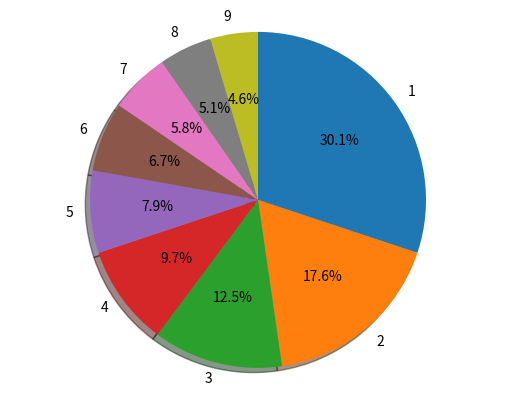

Python code for this plot: (Note: this script raises an exception after producing the figure.)
def first_digit_via_string(x):
    return ord(repr(x)[0]) - ord('0')

first_digit_via_string(2001)

import math

def first_digit_via_log(x):
    frac, whole = math.modf(math.log10(x))
    return int(10 ** frac)

first_digit_via_log(2001)

(math.log10(1), math.log10(2))

(math.log10(2), math.log10(3))

def prob_leading_digit(d):
    return math.log10(d + 1) - math.log10(d)

digit_probs = [prob_leading_digit(d) for d in range(1, 10)]
[(d, "%.2f" % digit_probs[d - 1]) for d in range(1, 10)]

import matplotlib.pyplot as plt

labels = range(1, 10)
fig1, ax1 = plt.subplots()
ax1.pie(digit_probs, labels=labels, shadow=True, autopct='%1.1f%%', 
        counterclock=False, startangle=90)
ax1.axis('equal');

def opts(**kwargs):
    return kwargs

opts(prob=0.50)

import fuzzingbook_utils

from GrammarFuzzer import GrammarFuzzer, all_terminals

from Grammars import is_valid_grammar, EXPR_GRAMMAR, START_SYMBOL, crange

PROBABILISTIC_EXPR_GRAMMAR = {
    "<start>":
        ["<expr>"],

    "<expr>":
        [("<term> + <expr>", opts(prob=0.1)),
         ("<term> - <expr>", opts(prob=0.2)),
         "<term>"],

    "<term>":
        [("<factor> * <term>", opts(prob=0.1)),
         ("<factor> / <term>", opts(prob=0.1)),
         "<factor>"
         ],

    "<factor>":
        ["+<factor>", "-<factor>", "(<expr>)",
            "<leadinteger>", "<leadinteger>.<integer>"],

    "<leadinteger>":
        ["<leaddigit><integer>", "<leaddigit>"],

    # Benford's law: frequency distribution of leading digits
    "<leaddigit>":
        [("1", opts(prob=0.301)),
         ("2", opts(prob=0.176)),
         ("3", opts(prob=0.125)),
         ("4", opts(prob=0.097)),
         ("5", opts(prob=0.079)),
         ("6", opts(prob=0.067)),
         ("7", opts(prob=0.058)),
         ("8", opts(prob=0.051)),
         ("9", opts(prob=0.046)),
         ],

    # Remaining digits are equally distributed
    "<integer>":
        ["<digit><integer>", "<digit>"],

    "<digit>":
        ["0", "1", "2", "3", "4", "5", "6", "7", "8", "9"],
}

assert is_valid_grammar(PROBABILISTIC_EXPR_GRAMMAR)

PROBABILISTIC_EXPR_GRAMMAR["<leaddigit>"]

def exp_string(expansion):
    """Return the string to be expanded"""
    if isinstance(expansion, str):
        return expansion
    return expansion[0]

leaddigit_expansion = PROBABILISTIC_EXPR_GRAMMAR["<leaddigit>"][0]
leaddigit_expansion

exp_string(leaddigit_expansion)

def exp_opts(expansion):
    """Return the options of an expansion"""
    if isinstance(expansion, str):
        return None
    return expansion[1]

exp_opts(leaddigit_expansion)

def exp_prob(expansion):
    """Return the specified probability, or None if unspecified"""
    if isinstance(expansion, str):
        return None
    return exp_opts(expansion)['prob']

exp_prob(leaddigit_expansion)

f = GrammarFuzzer(PROBABILISTIC_EXPR_GRAMMAR)
f.fuzz()

from GrammarCoverageFuzzer import GrammarCoverageFuzzer

f = GrammarCoverageFuzzer(PROBABILISTIC_EXPR_GRAMMAR)
f.fuzz()

def exp_probabilities(expansions, nonterminal="<symbol>"):
    probabilities = [exp_prob(expansion) for expansion in expansions]
    prob_dist = prob_distribution(probabilities, nonterminal)
    
    prob_mapping = {}
    for i in range(len(expansions)):
        expansion = exp_string(expansions[i])
        prob_mapping[expansion] = prob_dist[i]
    
    return prob_mapping

def prob_distribution(probabilities, nonterminal="<symbol>"):
    epsilon = 0.00001

    number_of_unspecified_probabilities = probabilities.count(None)
    if number_of_unspecified_probabilities == 0:
        assert abs(sum(probabilities) - 1.0) < epsilon, \
            nonterminal + ": sum of probabilities must be 1.0"
        return probabilities

    sum_of_specified_probabilities = 0.0
    for p in probabilities:
        if p is not None:
            sum_of_specified_probabilities += p
    assert 0 <= sum_of_specified_probabilities <= 1.0, \
        nonterminal + ": sum of specified probabilities must be between 0.0 and 1.0"

    default_probability = ((1.0 - sum_of_specified_probabilities) / 
         number_of_unspecified_probabilities)
    all_probabilities = []
    for p in probabilities:
        if p is None:
            p = default_probability
        all_probabilities.append(p)

    assert abs(sum(all_probabilities) - 1.0) < epsilon
    return all_probabilities

print(exp_probabilities(PROBABILISTIC_EXPR_GRAMMAR["<leaddigit>"]))

print(exp_probabilities(PROBABILISTIC_EXPR_GRAMMAR["<digit>"]))

exp_probabilities(PROBABILISTIC_EXPR_GRAMMAR["<expr>"])

def is_valid_probabilistic_grammar(grammar, start_symbol=START_SYMBOL):
    if not is_valid_grammar(grammar, start_symbol):
        return False
   
    for nonterminal in grammar:
        expansions = grammar[nonterminal]
        prob_dist = exp_probabilities(expansions, nonterminal)
    
    return True

assert is_valid_probabilistic_grammar(PROBABILISTIC_EXPR_GRAMMAR)

assert is_valid_probabilistic_grammar(EXPR_GRAMMAR)

from ExpectError import ExpectError

with ExpectError():
    assert is_valid_probabilistic_grammar({"<start>": [("1", opts(prob=0.5))]})

with ExpectError():
    assert is_valid_probabilistic_grammar({"<start>": [("1", opts(prob=1.5)), "2"]})

import random

class ProbabilisticGrammarFuzzer(GrammarFuzzer):
    def choose_node_expansion(self, node, possible_children):
        (symbol, tree) = node
        expansions = self.grammar[symbol]
        probabilities = exp_probabilities(expansions)

        weights = []
        for child in possible_children:
            expansion = all_terminals((node, child))
            child_weight = probabilities[expansion]
            if self.log:
                print(repr(expansion), "p =", child_weight)
            weights.append(child_weight)
            
        if sum(weights) == 0:
            # No alternative (probably expanding at minimum cost)
            weights = None
            
        return random.choices(range(len(possible_children)), weights=weights)[0]

natural_fuzzer = ProbabilisticGrammarFuzzer(PROBABILISTIC_EXPR_GRAMMAR, start_symbol="<leadinteger>")
print([natural_fuzzer.fuzz() for i in range(20)])

integer_fuzzer = GrammarFuzzer(PROBABILISTIC_EXPR_GRAMMAR, start_symbol="<leadinteger>")
print([integer_fuzzer.fuzz() for i in range(20)])

leaddigit_fuzzer = ProbabilisticGrammarFuzzer(PROBABILISTIC_EXPR_GRAMMAR, start_symbol="<leaddigit>")
leaddigit_fuzzer.fuzz()

trials = 10000

count = {}
for c in crange('0', '9'):
    count[c] = 0

for i in range(trials):
    count[leaddigit_fuzzer.fuzz()] += 1

print([(digit, count[digit] / trials) for digit in count])

from Grammars import URL_GRAMMAR

def set_opts(grammar, symbol, expansion, opts=None):
    """Set the options of the given expansion of grammar[symbol] to opts"""
    expansions = grammar[symbol]
    for i in range(len(expansions)):
        exp = expansions[i]
        if exp_string(exp) == expansion:
            new_opts = exp_opts(exp)
            if opts is None or new_opts is None:
                new_opts = opts
            else:
                for key in opts:
                    new_opts[key] = opts[key]
            if new_opts is None:
                grammar[symbol][i] = exp_string(exp)
            else:
                grammar[symbol][i] = (exp_string(exp), new_opts)
            return

def set_prob(grammar, symbol, expansion, prob):
    """Set the probability of the given expansion of grammar[symbol]"""
    set_opts(grammar, symbol, expansion, opts(prob=prob))

import copy

probabilistic_url_grammar = copy.deepcopy(URL_GRAMMAR)
set_prob(probabilistic_url_grammar, "<scheme>", "ftps", 0.8)
assert is_valid_probabilistic_grammar(probabilistic_url_grammar)

probabilistic_url_grammar["<scheme>"]

prob_url_fuzzer = ProbabilisticGrammarFuzzer(probabilistic_url_grammar)
for i in range(10):
    print(prob_url_fuzzer.fuzz())

set_prob(probabilistic_url_grammar, "<scheme>", "ftps", 0.0)
assert is_valid_probabilistic_grammar(probabilistic_url_grammar)

prob_url_fuzzer = ProbabilisticGrammarFuzzer(probabilistic_url_grammar)
for i in range(10):
    print(prob_url_fuzzer.fuzz())

from Grammars import EXPR_GRAMMAR

probabilistic_expr_grammar = copy.deepcopy(EXPR_GRAMMAR)
probabilistic_expr_grammar["<expr>"]

set_prob(probabilistic_expr_grammar, "<expr>", "<term>", 0.0)
assert is_valid_probabilistic_grammar(probabilistic_expr_grammar)

prob_expr_fuzzer = ProbabilisticGrammarFuzzer(probabilistic_expr_grammar)
prob_expr_fuzzer.fuzz()

def decrange(start, end):
    """Return a list with string representations of numbers in the range [start, end)"""
    return [repr(n) for n in range(start, end)]

IP_ADDRESS_GRAMMAR = {
    "<start>": ["<address>"],
    "<address>": [ "<octet>.<octet>.<octet>.<octet>" ],
    "<octet>": decrange(0, 256)
}

assert is_valid_grammar(IP_ADDRESS_GRAMMAR)

ip_fuzzer = ProbabilisticGrammarFuzzer(IP_ADDRESS_GRAMMAR)
ip_fuzzer.fuzz()

probabilistic_ip_address_grammar = copy.deepcopy(IP_ADDRESS_GRAMMAR)
set_prob(probabilistic_ip_address_grammar, "<octet>", "127", 0.8)

probabilistic_ip_fuzzer = ProbabilisticGrammarFuzzer(probabilistic_ip_address_grammar)
probabilistic_ip_fuzzer.fuzz()

from GrammarCoverageFuzzer import duplicate_context

probabilistic_ip_address_grammar = copy.deepcopy(IP_ADDRESS_GRAMMAR)
duplicate_context(probabilistic_ip_address_grammar, "<address>")

probabilistic_ip_address_grammar["<address>"]

del probabilistic_ip_address_grammar["<octet>"]

set_prob(probabilistic_ip_address_grammar, "<octet-1>", "127", 1.0)
set_prob(probabilistic_ip_address_grammar, "<octet-2>", "0", 1.0)

assert is_valid_probabilistic_grammar(probabilistic_ip_address_grammar)

probabilistic_ip_fuzzer = ProbabilisticGrammarFuzzer(probabilistic_ip_address_grammar)
[probabilistic_ip_fuzzer.fuzz() for i in range(5)]

from Parser import EarleyParser

from GrammarFuzzer import display_tree

parser = EarleyParser(IP_ADDRESS_GRAMMAR)

tree = parser.parse("127.0.0.1")[0]
display_tree(tree)

from Coverage import Coverage, cgi_decode
from Grammars import CGI_GRAMMAR

cgi_fuzzer = GrammarFuzzer(CGI_GRAMMAR)

trials = 100
coverage = {}

for i in range(trials):
    cgi_input = cgi_fuzzer.fuzz()
    with Coverage() as cov:
        cgi_decode(cgi_input)
    coverage[cgi_input] = cov.coverage()

coverage_slice = [cgi_input for cgi_input in coverage if ('cgi_decode', 25) in coverage[cgi_input]]

print(coverage_slice)

len(coverage_slice) / trials

class ProbabilisticGrammarCoverageFuzzer(GrammarCoverageFuzzer, ProbabilisticGrammarFuzzer):
    # Choose uncovered expansions first
    def choose_node_expansion(self, node, possible_children):
        return GrammarCoverageFuzzer.choose_node_expansion(self, node, possible_children)

    # Among uncovered expansions, pick by (relative) probability
    def choose_uncovered_node_expansion(self, node, possible_children):
        return ProbabilisticGrammarFuzzer.choose_node_expansion(self, node, possible_children)
    
    # For covered nodes, pick by probability, too
    def choose_covered_node_expansion(self, node, possible_children):
        return ProbabilisticGrammarFuzzer.choose_node_expansion(self, node, possible_children)

cov_leaddigit_fuzzer = ProbabilisticGrammarCoverageFuzzer(PROBABILISTIC_EXPR_GRAMMAR, start_symbol="<leaddigit>")
print([cov_leaddigit_fuzzer.fuzz() for i in range(9)])

trials = 10000

count = {}
for c in crange('0', '9'):
    count[c] = 0

for i in range(trials):
    count[cov_leaddigit_fuzzer.fuzz()] += 1

print([(digit, count[digit] / trials) for digit in count])